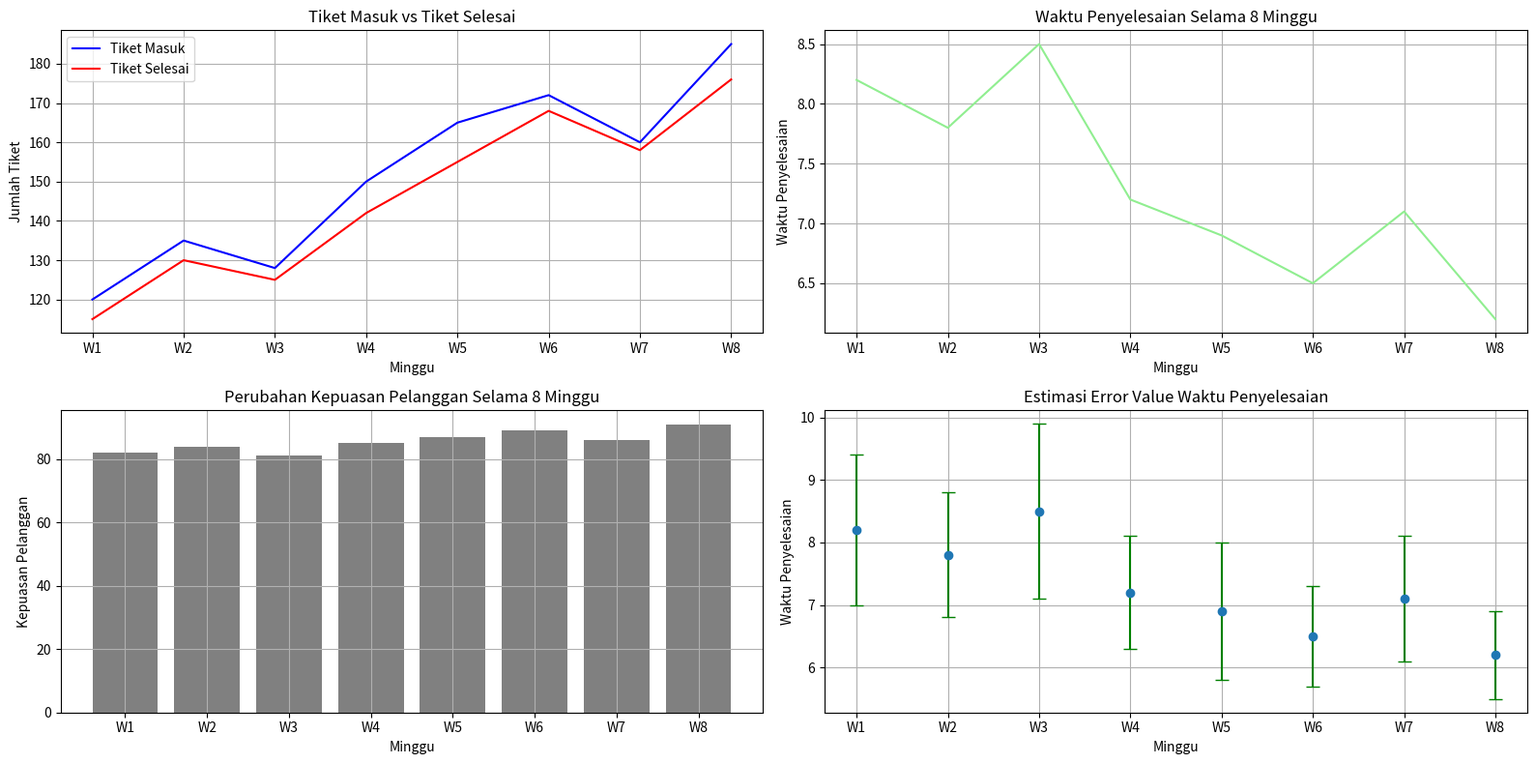

The matplotlib source for this figure:
import matplotlib.pyplot as plt

minggu = [
    "W1", "W2", "W3", "W4",
    "W5", "W6", "W7", "W8"
]

tiket_masuk = [120, 135, 128, 150, 165, 172, 160, 185]
tiket_selesai = [115, 130, 125, 142, 155, 168, 158, 176]

waktu_penyelesaian = [8.2, 7.8, 8.5, 7.2, 6.9, 6.5, 7.1, 6.2]
variasi_waktu = [1.2, 1.0, 1.4, 0.9, 1.1, 0.8, 1.0, 0.7]

kepuasan_pelanggan = [82, 84, 81, 85, 87, 89, 86, 91]

fig, ax = plt.subplots(figsize=(16, 8), nrows = 2, ncols = 2)

# Ax 1
ax[0, 0].plot(
    minggu, 
    tiket_masuk,
    label = 'Tiket Masuk',
    color = 'blue'
)
ax[0, 0].plot(
    minggu, 
    tiket_selesai,
    label = 'Tiket Selesai',
    color = 'red'
)
ax[0, 0].set_title('Tiket Masuk vs Tiket Selesai')
ax[0, 0].set_xlabel('Minggu')
ax[0, 0].set_ylabel('Jumlah Tiket')
ax[0, 0].legend()
ax[0, 0].grid()

# Ax 2
ax[0, 1].plot(
    minggu,
    waktu_penyelesaian,
    color='lightgreen',
)

ax[0, 1].set_title('Waktu Penyelesaian Selama 8 Minggu')
ax[0, 1].set_xlabel('Minggu')
ax[0, 1].set_ylabel('Waktu Penyelesaian')
ax[0, 1].grid()

# Ax 3
ax[1, 0].bar(
    minggu,
    kepuasan_pelanggan,
    color = 'grey'
)
ax[1, 0].set_title('Perubahan Kepuasan Pelanggan Selama 8 Minggu')
ax[1, 0].set_xlabel('Minggu')
ax[1, 0].set_ylabel('Kepuasan Pelanggan')
ax[1, 0].grid()

# Ax 4
ax[1, 1].errorbar(
    minggu, 
    waktu_penyelesaian,
    yerr=variasi_waktu,
    fmt='o',
    ecolor='green',
    capsize = 5
)
ax[1, 1].set_title('Estimasi Error Value Waktu Penyelesaian')
ax[1, 1].set_xlabel('Minggu')
ax[1, 1].set_ylabel('Waktu Penyelesaian')
ax[1, 1].grid()

plt.tight_layout()
plt.savefig('Analisis Challenge.png',dpi=300)
plt.show()
